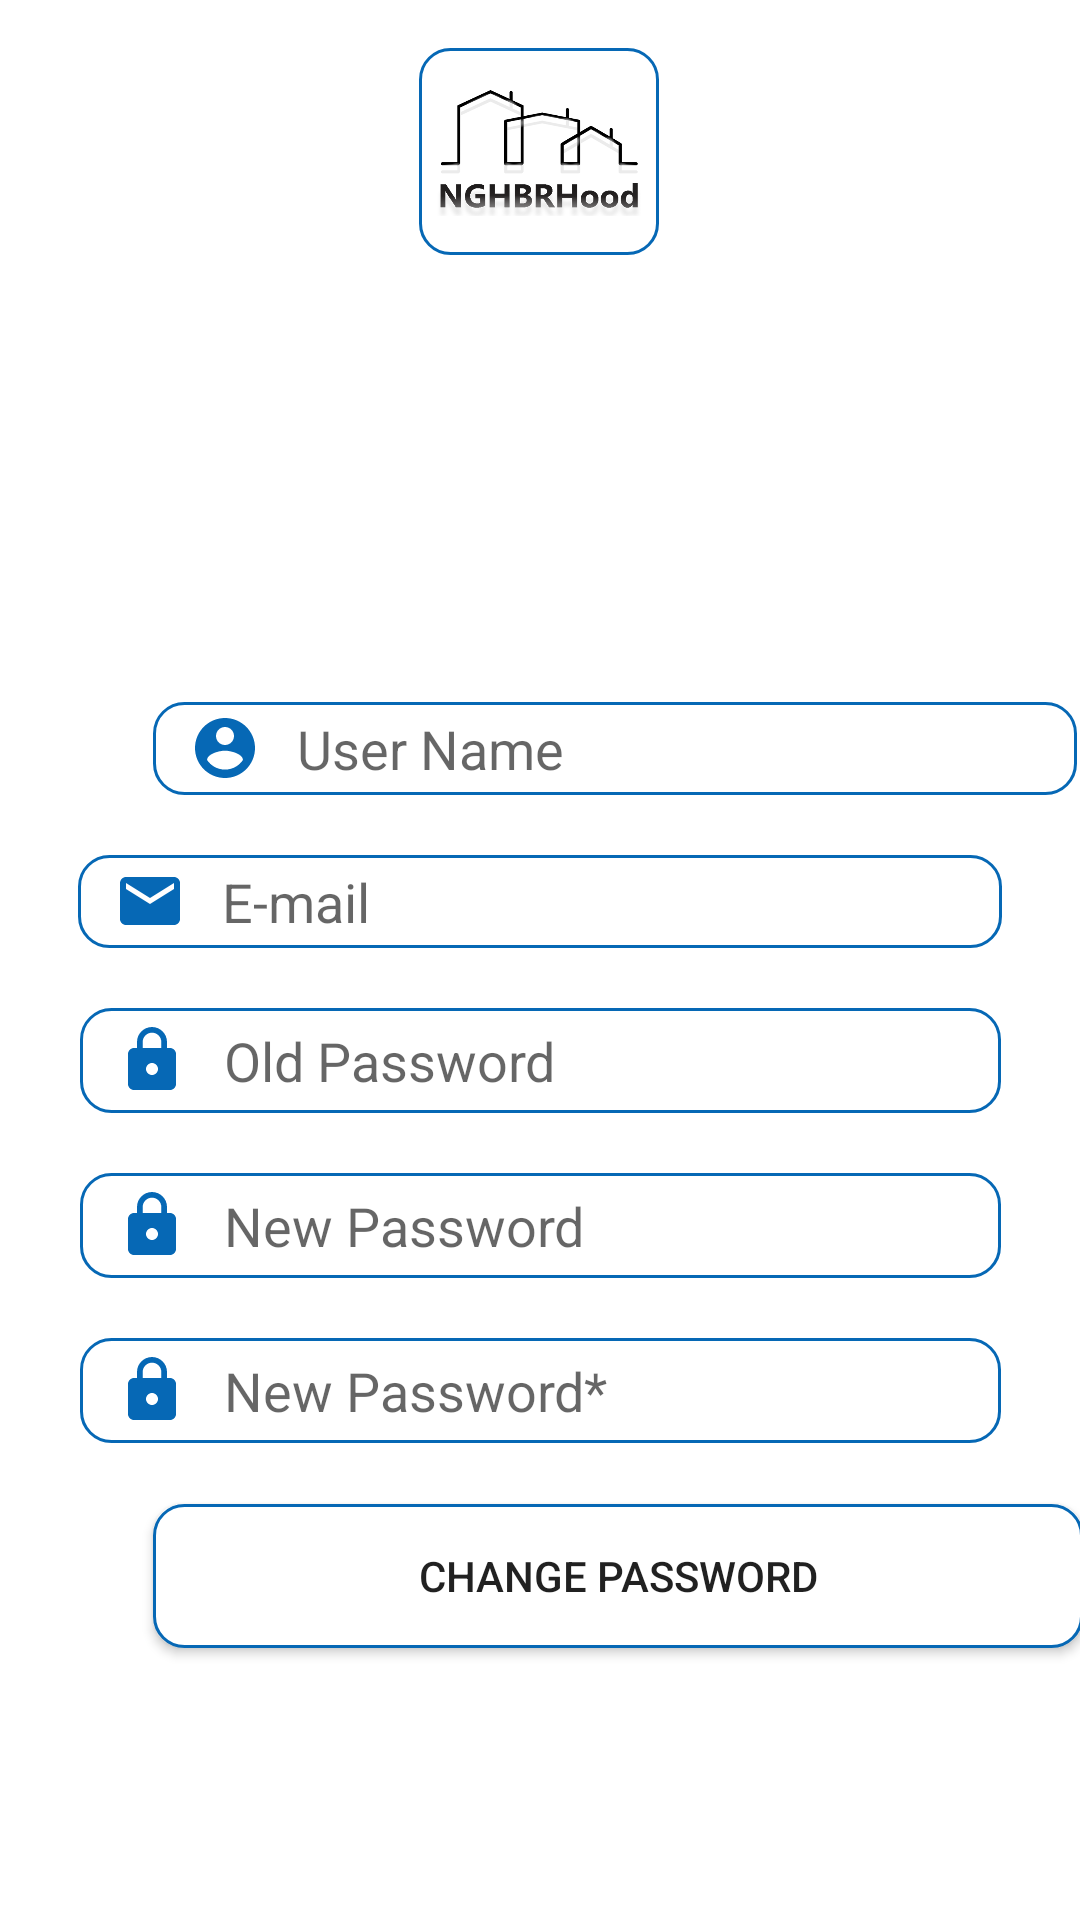

Android layout source for this screen:
<!-- AndroidManifest.xml: application theme Theme.NGHBRHood -->
<!-- res/layout/activity_change_password.xml -->
<?xml version="1.0" encoding="utf-8"?>
<androidx.constraintlayout.widget.ConstraintLayout xmlns:android="http://schemas.android.com/apk/res/android"
    xmlns:app="http://schemas.android.com/apk/res-auto"
    xmlns:tools="http://schemas.android.com/tools"
    android:layout_width="match_parent"
    android:layout_height="match_parent"
    tools:context=".ChangePassword">

    <ImageView
        android:id="@+id/imageView3"
        android:layout_width="80dp"
        android:layout_height="69dp"
        android:layout_marginStart="88dp"
        android:layout_marginTop="16dp"
        android:layout_marginEnd="88dp"
        android:background="@drawable/custom_input"
        android:drawablePadding="12dp"
        app:layout_constraintEnd_toEndOf="parent"
        app:layout_constraintHorizontal_bias="0.497"
        app:layout_constraintStart_toStartOf="parent"
        app:layout_constraintTop_toTopOf="parent"
        app:srcCompat="@drawable/logofirstpage" />

    <Button
        android:id="@+id/loginBtn3"
        android:layout_width="310dp"
        android:layout_height="48dp"
        android:layout_marginStart="51dp"
        android:layout_marginEnd="51dp"
        android:layout_marginBottom="20dp"
        android:background="@drawable/custom_input"
        android:drawablePadding="12dp"
        android:onClick="onClick"
        android:outlineAmbientShadowColor="@color/black"
        android:shadowColor="@color/black"
        android:text="@string/changePassword"
        app:layout_constraintBottom_toTopOf="@+id/cancelTv3"
        app:layout_constraintEnd_toEndOf="parent"
        app:layout_constraintHorizontal_bias="0.0"
        app:layout_constraintStart_toStartOf="parent" />

    <TextView
        android:id="@+id/cancelTv3"
        android:layout_width="wrap_content"
        android:layout_height="wrap_content"
        android:layout_marginStart="184dp"
        android:layout_marginEnd="184dp"
        android:layout_marginBottom="48dp"
        android:onClick="onClick"
        android:text="@string/cancel"
        android:textColorHighlight="#E6E6E6"
        android:textSize="17dp"
        android:textStyle="bold"
        app:layout_constraintBottom_toBottomOf="parent"
        app:layout_constraintEnd_toEndOf="parent"
        app:layout_constraintHorizontal_bias="0.555"
        app:layout_constraintStart_toStartOf="parent" />

    <EditText
        android:id="@+id/emailPt"
        android:layout_width="308dp"
        android:layout_height="31dp"
        android:layout_marginStart="51dp"
        android:layout_marginTop="20dp"
        android:layout_marginEnd="51dp"
        android:background="@drawable/custom_input"
        android:drawableStart="@drawable/ic_email"
        android:drawablePadding="12dp"
        android:ems="10"
        android:hint="E-mail"
        android:inputType="textEmailAddress"
        android:paddingStart="12dp"
        android:paddingEnd="12dp"
        app:layout_constraintEnd_toEndOf="parent"
        app:layout_constraintStart_toStartOf="parent"
        app:layout_constraintTop_toBottomOf="@+id/userNamePt2" />

    <EditText
        android:id="@+id/userNamePt2"
        android:layout_width="308dp"
        android:layout_height="31dp"
        android:layout_marginStart="51dp"
        android:layout_marginTop="149dp"
        android:layout_marginEnd="51dp"
        android:background="@drawable/custom_input"
        android:drawableStart="@drawable/ic_user"
        android:drawablePadding="12dp"
        android:ems="10"
        android:hint="User Name"
        android:inputType="textPersonName"
        android:paddingStart="12dp"
        android:paddingEnd="12dp"
        app:layout_constraintEnd_toEndOf="parent"
        app:layout_constraintHorizontal_bias="0.0"
        app:layout_constraintStart_toStartOf="parent"
        app:layout_constraintTop_toBottomOf="@+id/imageView3" />

    <EditText
        android:id="@+id/passwordPt5"
        android:layout_width="307dp"
        android:layout_height="35dp"
        android:layout_marginStart="51dp"
        android:layout_marginTop="20dp"
        android:layout_marginEnd="51dp"
        android:background="@drawable/custom_input"
        android:drawableStart="@drawable/ic_password"
        android:drawablePadding="12dp"
        android:ems="10"
        android:hint="Old Password"
        android:inputType="textPassword"
        android:paddingStart="12dp"
        android:paddingEnd="12dp"
        app:layout_constraintEnd_toEndOf="parent"
        app:layout_constraintStart_toStartOf="parent"
        app:layout_constraintTop_toBottomOf="@+id/emailPt" />

    <EditText
        android:id="@+id/passwordPt6"
        android:layout_width="307dp"
        android:layout_height="35dp"
        android:layout_marginStart="51dp"
        android:layout_marginTop="20dp"
        android:layout_marginEnd="51dp"
        android:background="@drawable/custom_input"
        android:drawableStart="@drawable/ic_password"
        android:drawablePadding="12dp"
        android:ems="10"
        android:hint="New Password"
        android:inputType="textPassword"
        android:paddingStart="12dp"
        android:paddingEnd="12dp"
        app:layout_constraintEnd_toEndOf="parent"
        app:layout_constraintStart_toStartOf="parent"
        app:layout_constraintTop_toBottomOf="@+id/passwordPt5" />

    <EditText
        android:id="@+id/passwordPt7"
        android:layout_width="307dp"
        android:layout_height="35dp"
        android:layout_marginStart="51dp"
        android:layout_marginTop="20dp"
        android:layout_marginEnd="51dp"
        android:background="@drawable/custom_input"
        android:drawableStart="@drawable/ic_password"
        android:drawablePadding="12dp"
        android:ems="10"
        android:hint="New Password*"
        android:inputType="textPassword"
        android:paddingStart="12dp"
        android:paddingEnd="12dp"
        app:layout_constraintEnd_toEndOf="parent"
        app:layout_constraintStart_toStartOf="parent"
        app:layout_constraintTop_toBottomOf="@+id/passwordPt6" />
</androidx.constraintlayout.widget.ConstraintLayout>
<!-- resources referenced by this layout -->
<resources>
  <color name="black">#FF000000</color>
  <!-- drawable custom_input (drawable) -->
  <?xml version="1.0" encoding="utf-8"?>
  <selector xmlns:android="http://schemas.android.com/apk/res/android">
  
      <item android:state_enabled="true" android:state_focused="true">
          <shape android:shape="rectangle">
              <solid android:color="@android:color/white" />
              <corners android:radius="10dp"/>
              <stroke android:color="@color/buttonColors" android:width="1dp"/>
              <bitmap android:gravity="center_vertical|right" android:src="@drawable/ic_user" />
          </shape>
  
      </item>
  
      <item android:state_enabled="true">
          <shape android:shape="rectangle">
              <solid android:color="@android:color/white"/>
              <corners android:radius="10dp"/>
              <stroke android:color="@color/buttonColors" android:width="1dp"/>
              <bitmap android:gravity="center_vertical|right" android:src="@drawable/ic_user" />
          </shape>
      </item>
  </selector>
  <!-- drawable ic_email (drawable) -->
  <vector android:height="24dp" android:tint="#0668B5"
      android:viewportHeight="24" android:viewportWidth="24"
      android:width="24dp" xmlns:android="http://schemas.android.com/apk/res/android">
      <path android:fillColor="@android:color/white" android:pathData="M20,4L4,4c-1.1,0 -1.99,0.9 -1.99,2L2,18c0,1.1 0.9,2 2,2h16c1.1,0 2,-0.9 2,-2L22,6c0,-1.1 -0.9,-2 -2,-2zM20,8l-8,5 -8,-5L4,6l8,5 8,-5v2z"/>
  </vector>
  <!-- drawable ic_password (drawable) -->
  <vector xmlns:android="http://schemas.android.com/apk/res/android"
      android:width="24dp"
      android:height="24dp"
      android:viewportWidth="24"
      android:viewportHeight="24"
      >
    <path
        android:fillColor="@color/buttonColors"
        android:pathData="M18,8h-1L17,6c0,-2.76 -2.24,-5 -5,-5S7,3.24 7,6v2L6,8c-1.1,0 -2,0.9 -2,2v10c0,1.1 0.9,2 2,2h12c1.1,0 2,-0.9 2,-2L20,10c0,-1.1 -0.9,-2 -2,-2zM12,17c-1.1,0 -2,-0.9 -2,-2s0.9,-2 2,-2 2,0.9 2,2 -0.9,2 -2,2zM15.1,8L8.9,8L8.9,6c0,-1.71 1.39,-3.1 3.1,-3.1 1.71,0 3.1,1.39 3.1,3.1v2z"/>
  </vector>
  <!-- drawable ic_user (drawable) -->
  <vector xmlns:android="http://schemas.android.com/apk/res/android"
      android:width="24dp"
      android:height="24dp"
      android:viewportWidth="24"
      android:viewportHeight="24"
      >
    <path
        android:fillColor="@color/buttonColors"
        android:pathData="M12,2C6.48,2 2,6.48 2,12s4.48,10 10,10 10,-4.48 10,-10S17.52,2 12,2zM12,5c1.66,0 3,1.34 3,3s-1.34,3 -3,3 -3,-1.34 -3,-3 1.34,-3 3,-3zM12,19.2c-2.5,0 -4.71,-1.28 -6,-3.22 0.03,-1.99 4,-3.08 6,-3.08 1.99,0 5.97,1.09 6,3.08 -1.29,1.94 -3.5,3.22 -6,3.22z"/>
  </vector>
  <!-- drawable logofirstpage: png bitmap (drawable, 65074 bytes) -->
  <string name="cancel"><u>Cancel</u></string>
  <string name="changePassword">Change Password</string>
  <style name="Theme.NGHBRHood" parent="Theme.MaterialComponents.DayNight.DarkActionBar">
          
          <item name="colorPrimary">@color/buttonColors</item>
          <item name="colorPrimaryVariant">@color/purple_700</item>
          <item name="colorOnPrimary">@color/white</item>
          <item name="android:windowBackground">@color/generalBackground</item>
          
          <item name="colorSecondary">@color/teal_200</item>
          <item name="colorSecondaryVariant">@color/teal_700</item>
          <item name="colorOnSecondary">@color/black</item>
          
          <item name="android:statusBarColor" tools:targetApi="l">?attr/colorPrimaryVariant</item>
          
      </style>
  <color name="buttonColors">#0668B5</color>
  <color name="purple_700">#FF3700B3</color>
  <color name="white">#FFFFFFFF</color>
  <color name="generalBackground">@color/white</color>
  <color name="teal_200">#0668B5</color>
  <color name="teal_700">#0668B5</color>
</resources>
